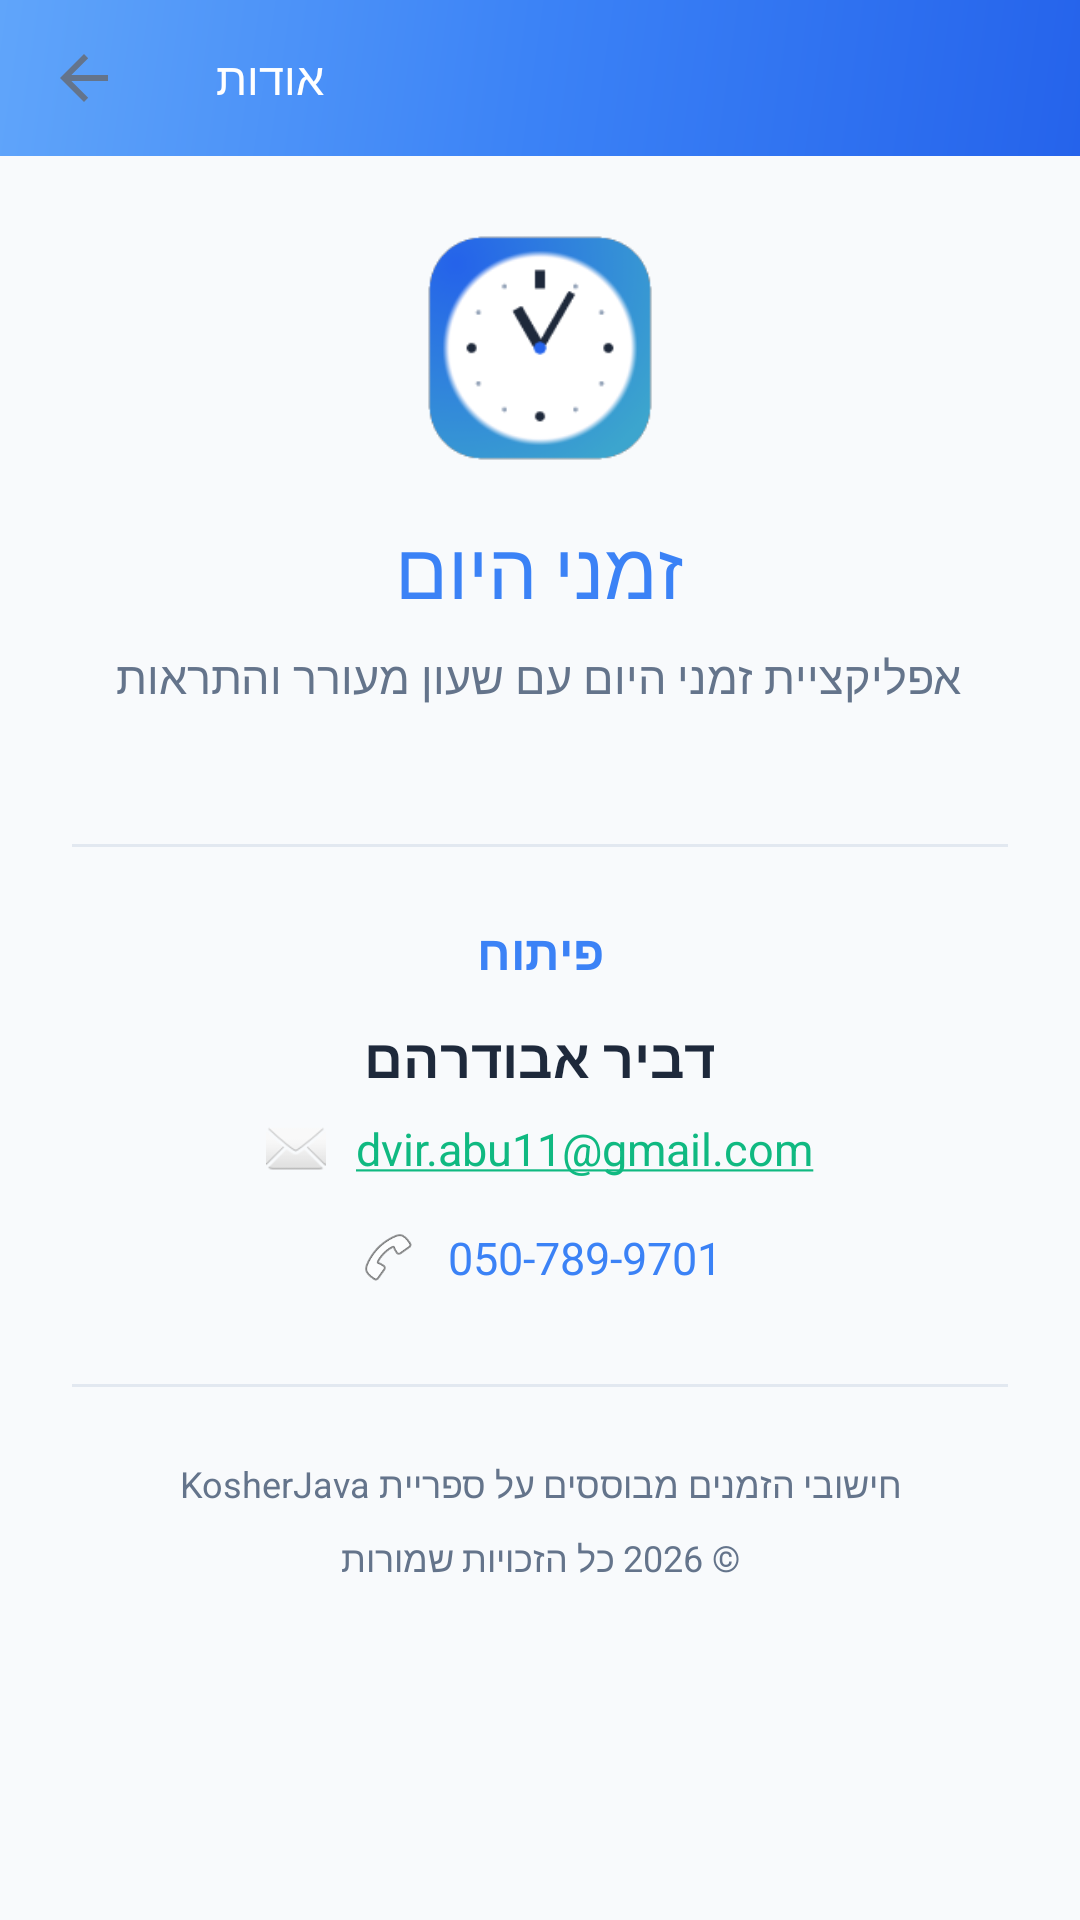

Here is an Android app screen rendered from its layout file. Give the layout XML and the strings, colors and styles it references.
<!-- AndroidManifest.xml: application theme AppTheme -->
<!-- res/layout/activity_about.xml -->
<?xml version="1.0" encoding="utf-8"?>
<LinearLayout xmlns:android="http://schemas.android.com/apk/res/android"
    xmlns:app="http://schemas.android.com/apk/res-auto"
    android:layout_width="match_parent"
    android:layout_height="match_parent"
    android:orientation="vertical"
    android:background="?android:windowBackground">

    <com.google.android.material.appbar.MaterialToolbar
        android:id="@+id/toolbar"
        android:layout_width="match_parent"
        android:layout_height="52dp"
        android:background="@drawable/toolbar_bg"
        app:titleTextColor="@color/white"
        app:title="@string/about"
        app:navigationIcon="?homeAsUpIndicator"
        app:titleTextAppearance="@style/ZmanLabelText" />

    <ScrollView
        android:layout_width="match_parent"
        android:layout_height="match_parent"
        android:fillViewport="true">

        <LinearLayout
            android:layout_width="match_parent"
            android:layout_height="wrap_content"
            android:orientation="vertical"
            android:gravity="center_horizontal"
            android:padding="24dp">

            <ImageView
                android:id="@+id/about_icon"
                android:layout_width="80dp"
                android:layout_height="80dp"
                android:src="@mipmap/ic_launcher"
                android:layout_marginBottom="16dp" />

            <TextView
                android:layout_width="wrap_content"
                android:layout_height="wrap_content"
                android:text="@string/app_name"
                style="@style/AboutHeaderText" />

            <TextView
                android:layout_width="wrap_content"
                android:layout_height="wrap_content"
                android:text="@string/app_description"
                style="@style/AboutSubText"
                android:paddingTop="8dp" />

            <TextView
                android:id="@+id/about_version"
                android:layout_width="wrap_content"
                android:layout_height="wrap_content"
                android:textSize="13sp"
                android:textColor="?android:textColorSecondary"
                android:paddingTop="4dp" />

            
            <View
                android:layout_width="match_parent"
                android:layout_height="1dp"
                android:background="?attr/dividerColor"
                android:layout_marginTop="24dp"
                android:layout_marginBottom="24dp" />

            
            <TextView
                android:layout_width="wrap_content"
                android:layout_height="wrap_content"
                android:text="פיתוח"
                android:textSize="16sp"
                android:textStyle="bold"
                android:textColor="?colorPrimary"
                android:paddingBottom="12dp" />

            <TextView
                android:layout_width="wrap_content"
                android:layout_height="wrap_content"
                android:text="דביר אבודרהם"
                android:textSize="18sp"
                android:textStyle="bold"
                android:textColor="?android:textColorPrimary" />

            
            <LinearLayout
                android:id="@+id/email_row"
                android:layout_width="wrap_content"
                android:layout_height="wrap_content"
                android:orientation="horizontal"
                android:gravity="center"
                android:paddingTop="12dp"
                android:focusable="true"
                android:clickable="true"
                android:background="?android:selectableItemBackground"
                android:padding="8dp">

                <ImageView
                    android:layout_width="20dp"
                    android:layout_height="20dp"
                    android:src="@android:drawable/ic_dialog_email"
                    android:layout_marginEnd="10dp" />

                <TextView
                    android:layout_width="wrap_content"
                    android:layout_height="wrap_content"
                    android:text="dvir.abu11@gmail.com"
                    android:textSize="15sp"
                    android:textColor="?colorPrimary"
                    android:autoLink="email" />
            </LinearLayout>

            
            <LinearLayout
                android:id="@+id/phone_row"
                android:layout_width="wrap_content"
                android:layout_height="wrap_content"
                android:orientation="horizontal"
                android:gravity="center"
                android:paddingTop="4dp"
                android:focusable="true"
                android:clickable="true"
                android:background="?android:selectableItemBackground"
                android:padding="8dp">

                <ImageView
                    android:layout_width="20dp"
                    android:layout_height="20dp"
                    android:src="@android:drawable/ic_menu_call"
                    android:layout_marginEnd="10dp" />

                <TextView
                    android:layout_width="wrap_content"
                    android:layout_height="wrap_content"
                    android:text="050-789-9701"
                    android:textSize="15sp"
                    android:textColor="?colorPrimary"
                    android:autoLink="phone" />
            </LinearLayout>

            
            <View
                android:layout_width="match_parent"
                android:layout_height="1dp"
                android:background="?attr/dividerColor"
                android:layout_marginTop="24dp"
                android:layout_marginBottom="24dp" />

            
            <TextView
                android:layout_width="wrap_content"
                android:layout_height="wrap_content"
                android:text="חישובי הזמנים מבוססים על ספריית KosherJava"
                android:textSize="12sp"
                android:textColor="?android:textColorSecondary"
                android:gravity="center" />

            <TextView
                android:layout_width="wrap_content"
                android:layout_height="wrap_content"
                android:text="© 2026 כל הזכויות שמורות"
                android:textSize="12sp"
                android:textColor="?android:textColorSecondary"
                android:gravity="center"
                android:paddingTop="8dp" />

        </LinearLayout>
    </ScrollView>
</LinearLayout>
<!-- resources referenced by this layout -->
<resources>
  <color name="white">#FFFFFF</color>
  <!-- drawable toolbar_bg (drawable) -->
  <?xml version="1.0" encoding="utf-8"?>
  <shape xmlns:android="http://schemas.android.com/apk/res/android">
      <gradient
          android:startColor="#2563EB"
          android:centerColor="#3B82F6"
          android:endColor="#60A5FA"
          android:angle="135"
          android:type="linear" />
  </shape>
  <!-- mipmap ic_launcher (mipmap-hdpi) -->
  <?xml version="1.0" encoding="utf-8"?>
  <adaptive-icon xmlns:android="http://schemas.android.com/apk/res/android">
      <background android:drawable="@color/primary" />
      <foreground android:drawable="@android:drawable/ic_lock_idle_alarm" />
  </adaptive-icon>
  <string name="about">אודות</string>
  <string name="app_description">אפליקציית זמני היום עם שעון מעורר והתראות</string>
  <string name="app_name">זמני היום</string>
  <style name="AboutHeaderText">
          <item name="android:textSize">26sp</item>
          <item name="android:fontFamily">sans-serif-medium</item>
          <item name="android:textColor">?colorPrimary</item>
          <item name="android:gravity">center</item>
      </style>
  <style name="AboutSubText">
          <item name="android:textSize">15sp</item>
          <item name="android:fontFamily">sans-serif</item>
          <item name="android:textColor">?android:textColorSecondary</item>
          <item name="android:gravity">center</item>
          <item name="android:lineSpacingMultiplier">1.5</item>
      </style>
  <style name="ZmanLabelText">
          <item name="android:textSize">15sp</item>
          <item name="android:fontFamily">sans-serif-medium</item>
          <item name="android:textColor">?android:textColorPrimary</item>
      </style>
  <color name="primary">#3B82F6</color>
  <style name="AppDialogLight" parent="ThemeOverlay.MaterialComponents.MaterialAlertDialog">
          <item name="colorSurface">#FFFFFF</item>
          <item name="colorOnSurface">#1E293B</item>
          <item name="android:textColorPrimary">#1E293B</item>
          <item name="android:textColorSecondary">#64748B</item>
      </style>
  <style name="AppCheckbox" parent="Widget.MaterialComponents.CompoundButton.CheckBox">
          <item name="android:button">@drawable/checkbox_selector</item>
          <item name="android:paddingStart">8dp</item>
          <item name="android:paddingEnd">8dp</item>
      </style>
  <!-- drawable checkbox_selector (drawable) -->
  <?xml version="1.0" encoding="utf-8"?>
  <selector xmlns:android="http://schemas.android.com/apk/res/android">
      <item android:state_checked="true" android:drawable="@drawable/ic_check_modern" />
      <item android:drawable="@drawable/ic_uncheck_modern" />
  </selector>
  <!-- drawable ic_check_modern (drawable) -->
  <?xml version="1.0" encoding="utf-8"?>
  <vector xmlns:android="http://schemas.android.com/apk/res/android"
      android:width="22dp"
      android:height="22dp"
      android:viewportWidth="24"
      android:viewportHeight="24">
      <path
          android:fillColor="#10B981"
          android:pathData="M12,2C6.48,2 2,6.48 2,12s4.48,10 10,10 10,-4.48 10,-10S17.52,2 12,2zM10,17l-5,-5 1.41,-1.41L10,14.17l7.59,-7.59L19,8l-9,9z" />
  </vector>
  <!-- drawable ic_uncheck_modern (drawable) -->
  <?xml version="1.0" encoding="utf-8"?>
  <vector xmlns:android="http://schemas.android.com/apk/res/android"
      android:width="22dp"
      android:height="22dp"
      android:viewportWidth="24"
      android:viewportHeight="24">
      <path
          android:fillColor="#94A3B8"
          android:pathData="M12,2C6.48,2 2,6.48 2,12s4.48,10 10,10 10,-4.48 10,-10S17.52,2 12,2zM12,20c-4.41,0 -8,-3.59 -8,-8s3.59,-8 8,-8 8,3.59 8,8 -3.59,8 -8,8z" />
  </vector>
</resources>
